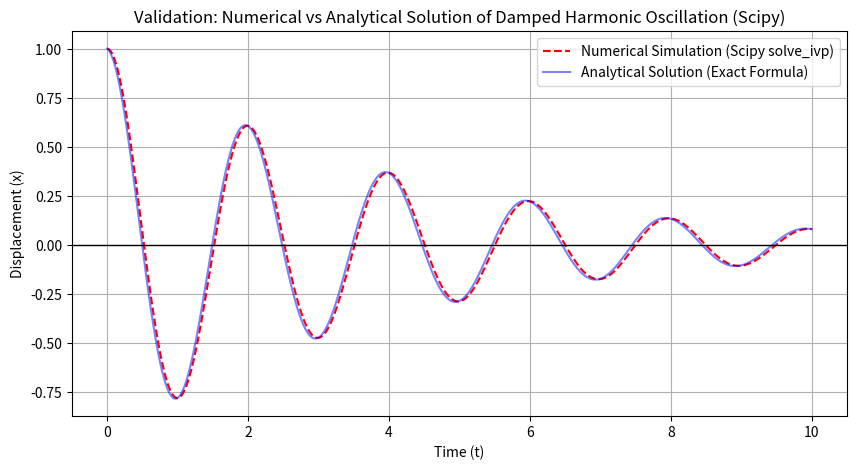

Source code (Python):
import numpy as np
import matplotlib.pyplot as plt
from scipy.integrate import solve_ivp # 연구실 표준 적분기

# 물리 상수
m, k, gamma = 1.0, 10.0, 0.5

#미분방정식을 함수 형태로 정의 (연구실 표준)
def damped_oscillator(t, state):
    x, v = state
    dxdt = v
    dvdt = (-k * x - gamma * v) / m
    return [dxdt, dvdt]

# 초기 조건 및 시간 구간
state0 = [1.0, 0.0]  # 초기 위치와 속도
t_span = (0, 10)
t_eval = np.linspace(0, 10, 1000)  # 적분을 위한 시간 점들

# [핵심] Scipy의 solve_ivp를 사용하여 미분방정식 수치해석 수행
sol = solve_ivp(damped_oscillator, t_span, state0, t_eval=t_eval, method='RK45')  # RK45는 Runge-Kutta 방법 중 하나

# 비교용 이론값
exact_sol = 1.0 * np.exp(-gamma*t_eval/(2*m)) * np.cos(np.sqrt(k/m)*t_eval)

# 그래프 그리기
plt.figure(figsize=(10, 5))
plt.plot(sol.t, sol.y[0], label='Numerical Simulation (Scipy solve_ivp)', color='red', linestyle='--')
plt.plot(t_eval, exact_sol, label='Analytical Solution (Exact Formula)', color='blue', alpha=0.5)
plt.title('Validation: Numerical vs Analytical Solution of Damped Harmonic Oscillation (Scipy)')
plt.xlabel('Time (t)')
plt.ylabel('Displacement (x)')
plt.axhline(0, color='black', lw=1)
plt.grid(True)
plt.legend()
plt.show()
